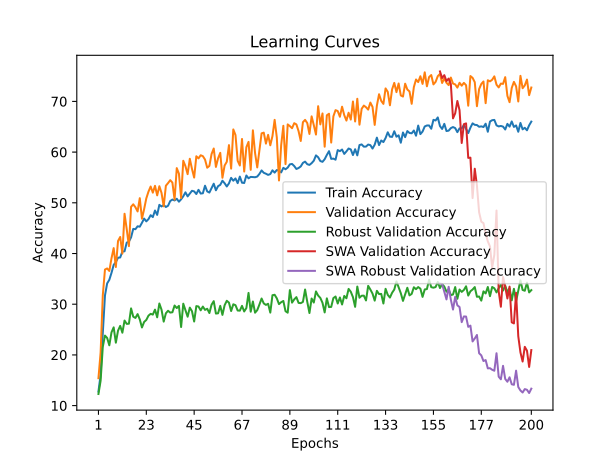

Values plotted in this chart, from the file beside it:
time; train_accuracy; train_loss; valid_accuracy; valid_loss; valid_accuracy_robust; valid_accuracy_swa; valid_accuracy_robust_swa
145,8945; 12,7798; 2,8174; 15,4044; 2,7255; 12,2931; 15,4044; 12,2931
268,9857; 16,0708; 2,7624; 20,4600; 2,6480; 14,9138; 20,4600; 14,9138
397,3934; 24,3002; 2,7025; 31,7605; 2,2862; 21,5862; 31,7605; 21,5862
584,6975; 31,7180; 2,5459; 36,8358; 2,4799; 23,8103; 36,8358; 23,8103
689,8227; 34,1024; 2,4506; 37,0539; 2,1216; 23,3448; 37,0539; 23,3448
804,6954; 34,8148; 2,4401; 36,5583; 2,1205; 21,8966; 36,5583; 21,8966
1007,3332; 36,1824; 2,4045; 39,0563; 2,0394; 24,4483; 39,0563; 24,4483
1130,4776; 37,7528; 2,3677; 41,0587; 1,9586; 25,4310; 41,0587; 25,4310
1210,0932; 38,3153; 2,3566; 37,3315; 2,0742; 22,4138; 37,3315; 22,4138
1417,1306; 39,1689; 2,3417; 42,4663; 1,9201; 24,7759; 42,4663; 24,7759
1544,9881; 39,2174; 2,3366; 43,2593; 1,9204; 25,7241; 43,2593; 25,7241
1642,4420; 40,3842; 2,3206; 39,9881; 1,9883; 24,3793; 39,9881; 24,3793
1804,4282; 40,4328; 2,3115; 47,8390; 1,7550; 26,7759; 47,8390; 26,7759
1956,9744; 42,1466; 2,2827; 44,8057; 1,8679; 26,1207; 44,8057; 26,1207
2058,2744; 42,3341; 2,2778; 41,4552; 2,0214; 26,1552; 41,4552; 26,1552
2195,8998; 43,1855; 2,2545; 49,2070; 1,6652; 29,1724; 49,2070; 29,1724
2330,3278; 44,8552; 2,2146; 49,7026; 1,6812; 27,5345; 49,7026; 27,5345
2427,4097; 44,7912; 2,2303; 49,1277; 1,8105; 27,2931; 49,1277; 27,2931
2582,8883; 45,3691; 2,2172; 48,2950; 1,7400; 28,0517; 48,2950; 28,0517
2693,9119; 45,2831; 2,2103; 50,9120; 1,6539; 27,0000; 50,9120; 27,0000
2802,2982; 46,0507; 2,1951; 46,8676; 1,7887; 25,4138; 46,8676; 25,4138
2974,9388; 46,8889; 2,1795; 48,7510; 1,7087; 26,5000; 48,7510; 26,5000
3085,0749; 46,3396; 2,1904; 50,8723; 1,6729; 26,8966; 50,8723; 26,8966
3191,2573; 46,7786; 2,1752; 52,2006; 1,7187; 27,7414; 52,2006; 27,7414
3389,9809; 47,5550; 2,1607; 53,2117; 1,6063; 28,1034; 53,2117; 28,1034
3502,4004; 47,1844; 2,1654; 52,0024; 1,6681; 27,9483; 52,0024; 27,9483
3590,3297; 48,4770; 2,1347; 53,3505; 1,5660; 28,9310; 53,3505; 28,9310
3789,5716; 47,6167; 2,1575; 51,4671; 1,6702; 27,4138; 51,4671; 27,4138
3918,2970; 49,5953; 2,1151; 53,2712; 1,5377; 30,1379; 53,2712; 30,1379
4016,6522; 49,2754; 2,1280; 51,9429; 1,5922; 28,9138; 51,9429; 28,9138
4201,9849; 49,5798; 2,1167; 49,3061; 1,6921; 26,5690; 49,3061; 26,5690
4331,5878; 49,1673; 2,1282; 53,3703; 1,5297; 28,2069; 53,3703; 28,2069
4428,7514; 49,4210; 2,1241; 53,8858; 1,5740; 28,7069; 53,8858; 28,7069
4603,6234; 50,3496; 2,1029; 54,4607; 1,6105; 28,3448; 54,4607; 28,3448
4723,2430; 50,6408; 2,1008; 53,9849; 1,5552; 28,4138; 53,9849; 28,4138
4842,4274; 50,4643; 2,1042; 50,6146; 1,6602; 29,7414; 50,6146; 29,7414
5067,9597; 50,7996; 2,1030; 56,8398; 1,4367; 29,2414; 56,8398; 29,2414
5215,2262; 50,2195; 2,1054; 55,7494; 1,5357; 29,6724; 55,7494; 29,6724
5349,3525; 50,6893; 2,0969; 50,9516; 1,6577; 25,5000; 50,9516; 25,5000
5573,9460; 51,2914; 2,0906; 58,2871; 1,4185; 30,1034; 58,2871; 30,1034
5733,8254; 52,0656; 2,0586; 57,2165; 1,5094; 28,8621; 57,2165; 28,8621
5837,8400; 51,2650; 2,0845; 55,6503; 1,5230; 27,5345; 55,6503; 27,5345
6067,9427; 51,8274; 2,0651; 58,6836; 1,4201; 29,3276; 58,6836; 29,3276
6292,7984; 52,3678; 2,0512; 56,6812; 1,5090; 28,6207; 56,6812; 28,6207
6419,6436; 52,2509; 2,0581; 54,9762; 1,4944; 26,5862; 54,9762; 26,5862
6607,9323; 51,7282; 2,0773; 59,1792; 1,3954; 29,6207; 59,1792; 29,6207
6827,9844; 52,5619; 2,0539; 58,7629; 1,4319; 29,5517; 58,7629; 29,5517
6952,7703; 51,8252; 2,0662; 59,3775; 1,4524; 28,7931; 59,3775; 28,7931
7095,1911; 51,8804; 2,0640; 59,1990; 1,4034; 29,5345; 59,1990; 29,5345
7315,0350; 53,3670; 2,0325; 58,5250; 1,4149; 28,8793; 58,5250; 28,8793
7468,4895; 52,2443; 2,0677; 56,9191; 1,4663; 29,1034; 56,9191; 29,1034
7619,8888; 52,0215; 2,0609; 57,2760; 1,4473; 28,2586; 57,2760; 28,2586
7781,0676; 52,8773; 2,0529; 59,6154; 1,3978; 29,8966; 59,6154; 29,8966
8201,1470; 53,7684; 2,0229; 60,7058; 1,3518; 30,6034; 60,7058; 30,6034
8512,8845; 52,4715; 2,0538; 57,0777; 1,4602; 28,1552; 57,0777; 28,1552
8905,9904; 53,2832; 2,0451; 58,7827; 1,3985; 28,2069; 58,7827; 28,2069
9312,8204; 53,5435; 2,0154; 59,8533; 1,3801; 29,6724; 59,8533; 29,6724
9733,6441; 54,3574; 2,0109; 54,9366; 1,5209; 27,8966; 54,9366; 27,8966
10002,0702; 53,8611; 2,0245; 57,3553; 1,4104; 29,7931; 57,3553; 29,7931
10286,4125; 53,2192; 2,0383; 58,0888; 1,4361; 30,6724; 58,0888; 30,6724
... 140 more rows
